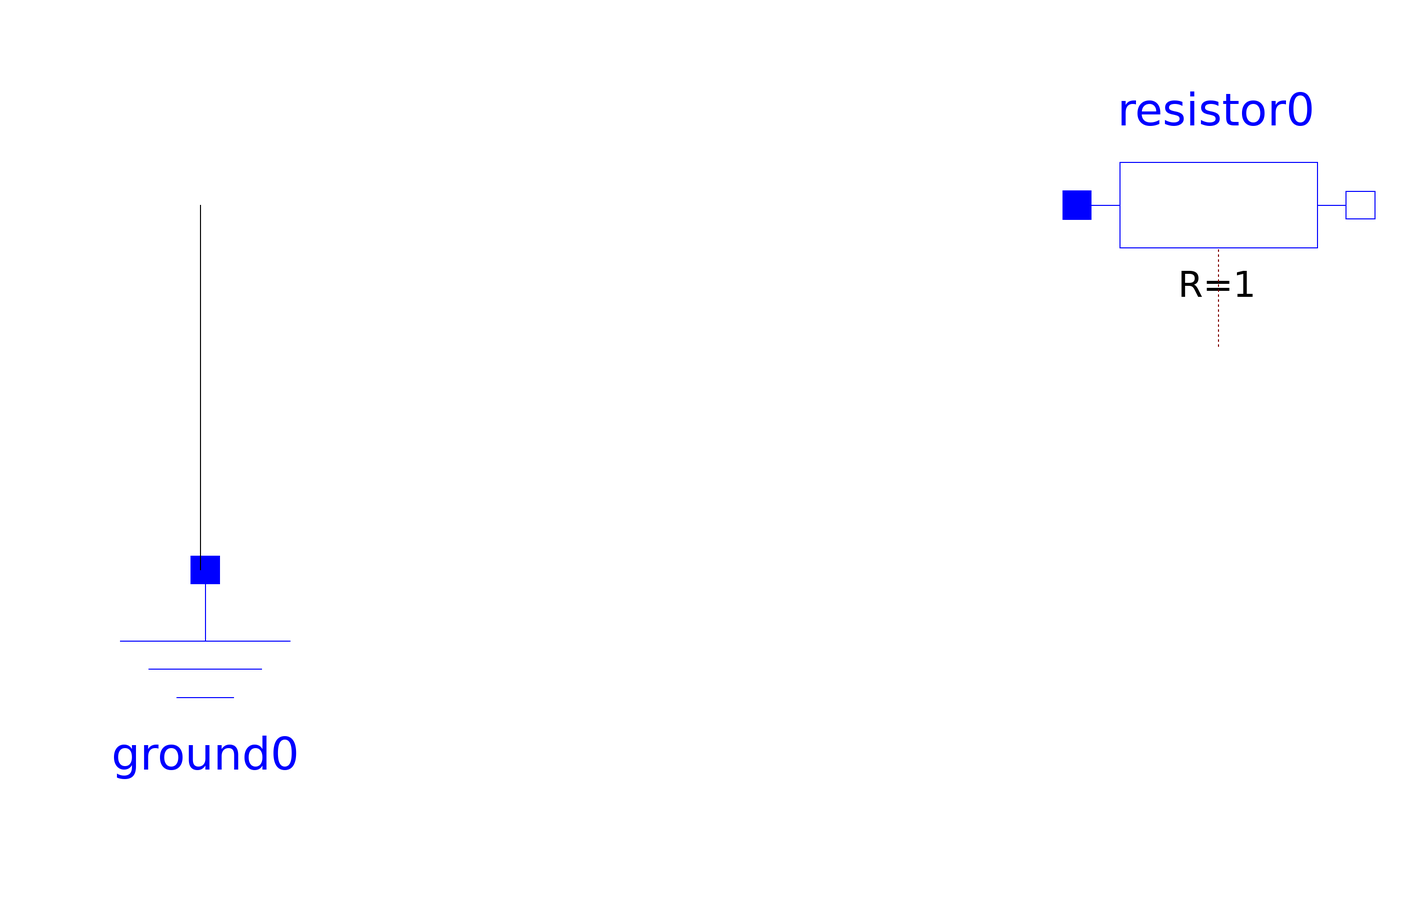

Above is the diagram view of the following Modelica model: its components placed by their Placement annotations and its connect equations drawn as lines.

model MyModel "description string"
Modelica.Electrical.Analog.Basic.Ground ground0 () annotation(Placement(transformation(origin = {-367, 242},
extent = {{-33, -33}, {33, 33}},
rotation = 0) ) );
Modelica.Electrical.Analog.Basic.Resistor resistor0 (alpha = 0,
T_ref = 300.15,
R = 1) annotation(Placement(transformation(origin = {-131, 360},
extent = {{-33, -33}, {33, 33}},
rotation = 0) ) );
annotation(Icon() ,
Diagram() ,
LinkMap() ,
RunConfigurations() ,
LibFiles = (""));
equation
connect (ground0.p, resistor0.p)annotation(Line(points = {{-368, 275}, {-368, 360}}) );
end MyModel;